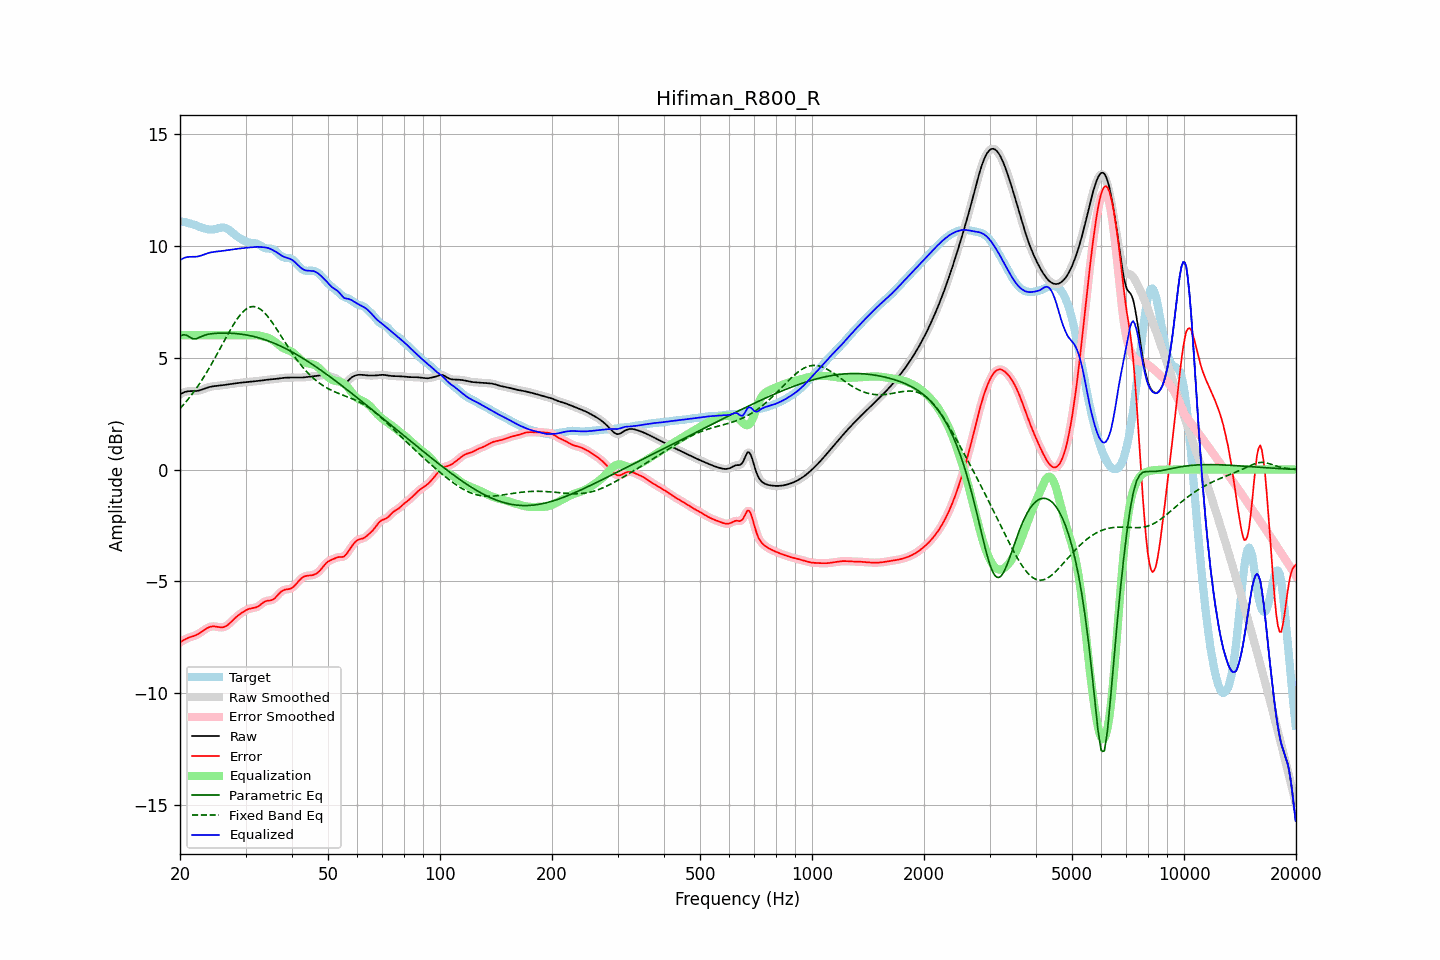

The table this chart was drawn from, first rows:
frequency, raw, error, smoothed, error_smoothed, equalization, parametric_eq, fixed_band_eq, equalized_raw, equalized_smoothed, target
20.00, 3.35, -7.73, 3.35, -7.73, 6.00, 5.96, 2.72, 9.35, 9.35, 11.08
20.20, 3.40, -7.68, 3.40, -7.68, 6.00, 5.99, 2.80, 9.40, 9.40, 11.07
20.40, 3.43, -7.63, 3.44, -7.63, 6.00, 6.02, 2.88, 9.43, 9.44, 11.07
20.61, 3.47, -7.59, 3.46, -7.59, 6.00, 6.01, 2.97, 9.47, 9.46, 11.06
20.81, 3.49, -7.55, 3.49, -7.55, 6.00, 6.00, 3.05, 9.49, 9.49, 11.04
21.02, 3.50, -7.52, 3.50, -7.52, 6.00, 5.96, 3.14, 9.50, 9.50, 11.02
21.23, 3.50, -7.49, 3.50, -7.49, 6.00, 5.92, 3.23, 9.50, 9.50, 11.00
21.44, 3.50, -7.47, 3.50, -7.47, 6.00, 5.88, 3.32, 9.50, 9.50, 10.98
21.66, 3.50, -7.45, 3.50, -7.45, 6.00, 5.84, 3.41, 9.50, 9.50, 10.95
21.87, 3.50, -7.42, 3.51, -7.42, 6.00, 5.84, 3.51, 9.50, 9.51, 10.93
22.09, 3.51, -7.39, 3.51, -7.39, 6.00, 5.84, 3.61, 9.51, 9.51, 10.90
22.31, 3.52, -7.36, 3.52, -7.36, 6.00, 5.87, 3.72, 9.52, 9.52, 10.88
22.54, 3.53, -7.32, 3.54, -7.31, 6.00, 5.90, 3.82, 9.53, 9.54, 10.85
22.76, 3.56, -7.27, 3.56, -7.27, 6.00, 5.93, 3.93, 9.56, 9.56, 10.82
22.99, 3.58, -7.22, 3.58, -7.22, 6.00, 5.97, 4.04, 9.58, 9.58, 10.80
23.22, 3.61, -7.17, 3.61, -7.17, 6.00, 5.99, 4.16, 9.61, 9.61, 10.78
23.45, 3.63, -7.12, 3.63, -7.12, 6.00, 6.02, 4.27, 9.63, 9.63, 10.76
23.69, 3.66, -7.08, 3.66, -7.08, 6.00, 6.03, 4.39, 9.66, 9.66, 10.74
23.92, 3.68, -7.05, 3.68, -7.05, 6.00, 6.05, 4.51, 9.68, 9.68, 10.73
24.16, 3.70, -7.02, 3.70, -7.02, 6.00, 6.06, 4.64, 9.70, 9.70, 10.72
24.40, 3.71, -7.01, 3.71, -7.01, 6.00, 6.07, 4.76, 9.71, 9.71, 10.72
24.65, 3.72, -7.01, 3.72, -7.01, 6.00, 6.08, 4.89, 9.72, 9.72, 10.73
24.89, 3.73, -7.01, 3.73, -7.01, 6.00, 6.08, 5.02, 9.73, 9.73, 10.74
25.14, 3.74, -7.02, 3.74, -7.02, 6.00, 6.09, 5.15, 9.74, 9.74, 10.76
25.39, 3.75, -7.04, 3.75, -7.04, 6.00, 6.09, 5.28, 9.75, 9.75, 10.78
25.65, 3.75, -7.05, 3.75, -7.05, 6.00, 6.09, 5.42, 9.75, 9.75, 10.80
25.91, 3.76, -7.05, 3.76, -7.05, 6.00, 6.10, 5.55, 9.76, 9.76, 10.81
26.16, 3.77, -7.04, 3.77, -7.04, 6.00, 6.10, 5.68, 9.77, 9.77, 10.81
26.43, 3.78, -7.02, 3.78, -7.01, 6.00, 6.10, 5.81, 9.78, 9.78, 10.80
26.69, 3.80, -6.97, 3.80, -6.98, 6.00, 6.10, 5.95, 9.80, 9.80, 10.77
26.96, 3.81, -6.92, 3.81, -6.92, 6.00, 6.09, 6.08, 9.81, 9.81, 10.73
27.23, 3.82, -6.86, 3.82, -6.86, 6.00, 6.09, 6.20, 9.82, 9.82, 10.68
27.50, 3.83, -6.79, 3.83, -6.79, 6.00, 6.09, 6.33, 9.83, 9.83, 10.62
27.77, 3.84, -6.72, 3.84, -6.72, 6.00, 6.08, 6.44, 9.84, 9.84, 10.56
28.05, 3.85, -6.65, 3.85, -6.65, 6.00, 6.08, 6.56, 9.85, 9.85, 10.50
28.33, 3.86, -6.59, 3.86, -6.59, 6.00, 6.07, 6.67, 9.86, 9.86, 10.44
28.62, 3.87, -6.53, 3.87, -6.53, 6.00, 6.07, 6.77, 9.87, 9.87, 10.39
28.90, 3.87, -6.47, 3.87, -6.47, 6.00, 6.06, 6.87, 9.87, 9.87, 10.35
29.19, 3.88, -6.42, 3.88, -6.42, 6.00, 6.05, 6.96, 9.88, 9.88, 10.30
29.48, 3.89, -6.37, 3.89, -6.37, 6.00, 6.04, 7.03, 9.89, 9.89, 10.26
29.78, 3.90, -6.33, 3.90, -6.33, 6.00, 6.03, 7.10, 9.90, 9.90, 10.22
30.08, 3.91, -6.29, 3.91, -6.29, 6.00, 6.02, 7.16, 9.91, 9.91, 10.19
30.38, 3.91, -6.25, 3.91, -6.25, 6.00, 6.00, 7.21, 9.91, 9.91, 10.16
30.68, 3.92, -6.22, 3.92, -6.22, 6.00, 5.99, 7.24, 9.92, 9.92, 10.14
30.99, 3.93, -6.20, 3.93, -6.21, 6.00, 5.98, 7.27, 9.93, 9.93, 10.13
31.30, 3.93, -6.19, 3.93, -6.19, 6.00, 5.96, 7.28, 9.94, 9.94, 10.12
31.61, 3.94, -6.18, 3.94, -6.18, 6.01, 5.94, 7.28, 9.95, 9.95, 10.12
31.93, 3.94, -6.16, 3.94, -6.16, 6.01, 5.92, 7.27, 9.95, 9.95, 10.11
32.24, 3.95, -6.13, 3.95, -6.13, 6.00, 5.91, 7.25, 9.95, 9.95, 10.08
32.57, 3.96, -6.09, 3.96, -6.09, 5.99, 5.89, 7.21, 9.95, 9.95, 10.05
32.89, 3.97, -6.04, 3.97, -6.04, 5.97, 5.86, 7.17, 9.94, 9.94, 10.01
33.22, 3.98, -5.98, 3.98, -5.98, 5.96, 5.84, 7.11, 9.94, 9.94, 9.96
33.55, 3.99, -5.93, 3.99, -5.93, 5.94, 5.82, 7.05, 9.93, 9.93, 9.92
33.89, 4.00, -5.89, 4.00, -5.89, 5.92, 5.80, 6.97, 9.92, 9.92, 9.89
34.23, 4.01, -5.87, 4.01, -5.87, 5.90, 5.77, 6.89, 9.91, 9.91, 9.88
34.57, 4.02, -5.85, 4.02, -5.86, 5.88, 5.74, 6.80, 9.89, 9.89, 9.87
34.92, 4.02, -5.85, 4.02, -5.85, 5.84, 5.72, 6.71, 9.87, 9.87, 9.87
35.27, 4.03, -5.83, 4.03, -5.83, 5.81, 5.69, 6.61, 9.83, 9.83, 9.86
35.62, 4.03, -5.80, 4.03, -5.80, 5.76, 5.66, 6.51, 9.80, 9.80, 9.83
35.97, 4.04, -5.75, 4.04, -5.74, 5.71, 5.63, 6.40, 9.76, 9.76, 9.79
... 635 more rows
